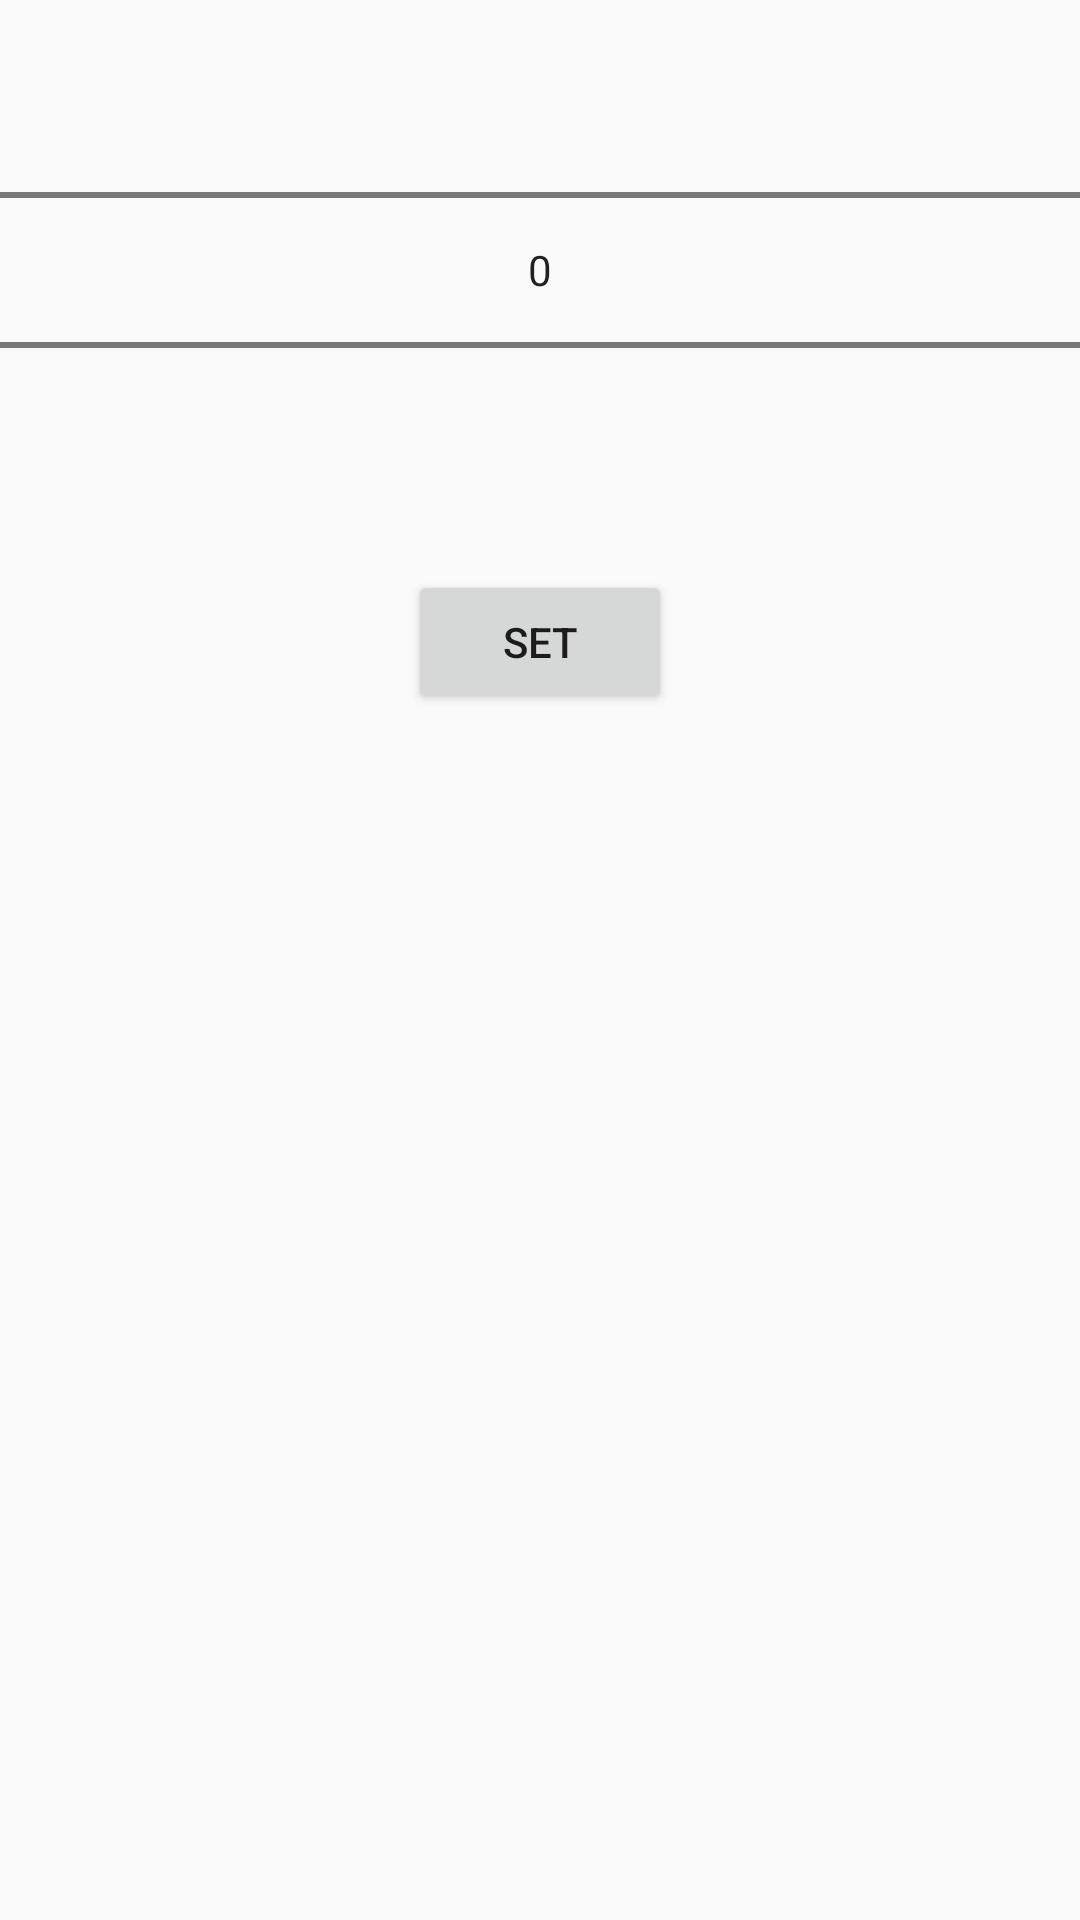

Write the Android layout XML for this screen, with the resource values it uses.
<!-- AndroidManifest.xml: application theme AppTheme -->
<!-- res/layout/pick_location.xml -->
<RelativeLayout xmlns:android="http://schemas.android.com/apk/res/android"
    android:layout_width="fill_parent"
    android:layout_height="fill_parent" >

    <NumberPicker
        android:layout_width="fill_parent"
        android:layout_height="wrap_content"
        android:id="@+id/locationPicker"
        android:layout_alignParentTop="true"
        android:layout_alignParentLeft="true"
        android:layout_alignParentStart="true" />
    <Button
        android:id="@+id/button1"
        android:layout_width="wrap_content"
        android:layout_height="wrap_content"
        android:text="Set"
        android:layout_marginTop="10dp"
        android:layout_below="@+id/locationPicker"
        android:layout_centerHorizontal="true" />



</RelativeLayout>
<!-- resources referenced by this layout -->
<resources>
  <style name="AppTheme" parent="Theme.AppCompat.Light.DarkActionBar">
          
          <item name="colorPrimary">@color/colorPrimary</item>
          <item name="colorPrimaryDark">@color/colorPrimaryDark</item>
          <item name="colorAccent">@color/colorAccent</item>
      </style>
  <!-- not gathered from this repository: default colours our renderer supplied (Android Studio template values) -->
  <color name="colorPrimary">#FF6200EE</color>
  <color name="colorPrimaryDark">#FF3700B3</color>
  <color name="colorAccent">#FF03DAC5</color>
</resources>
